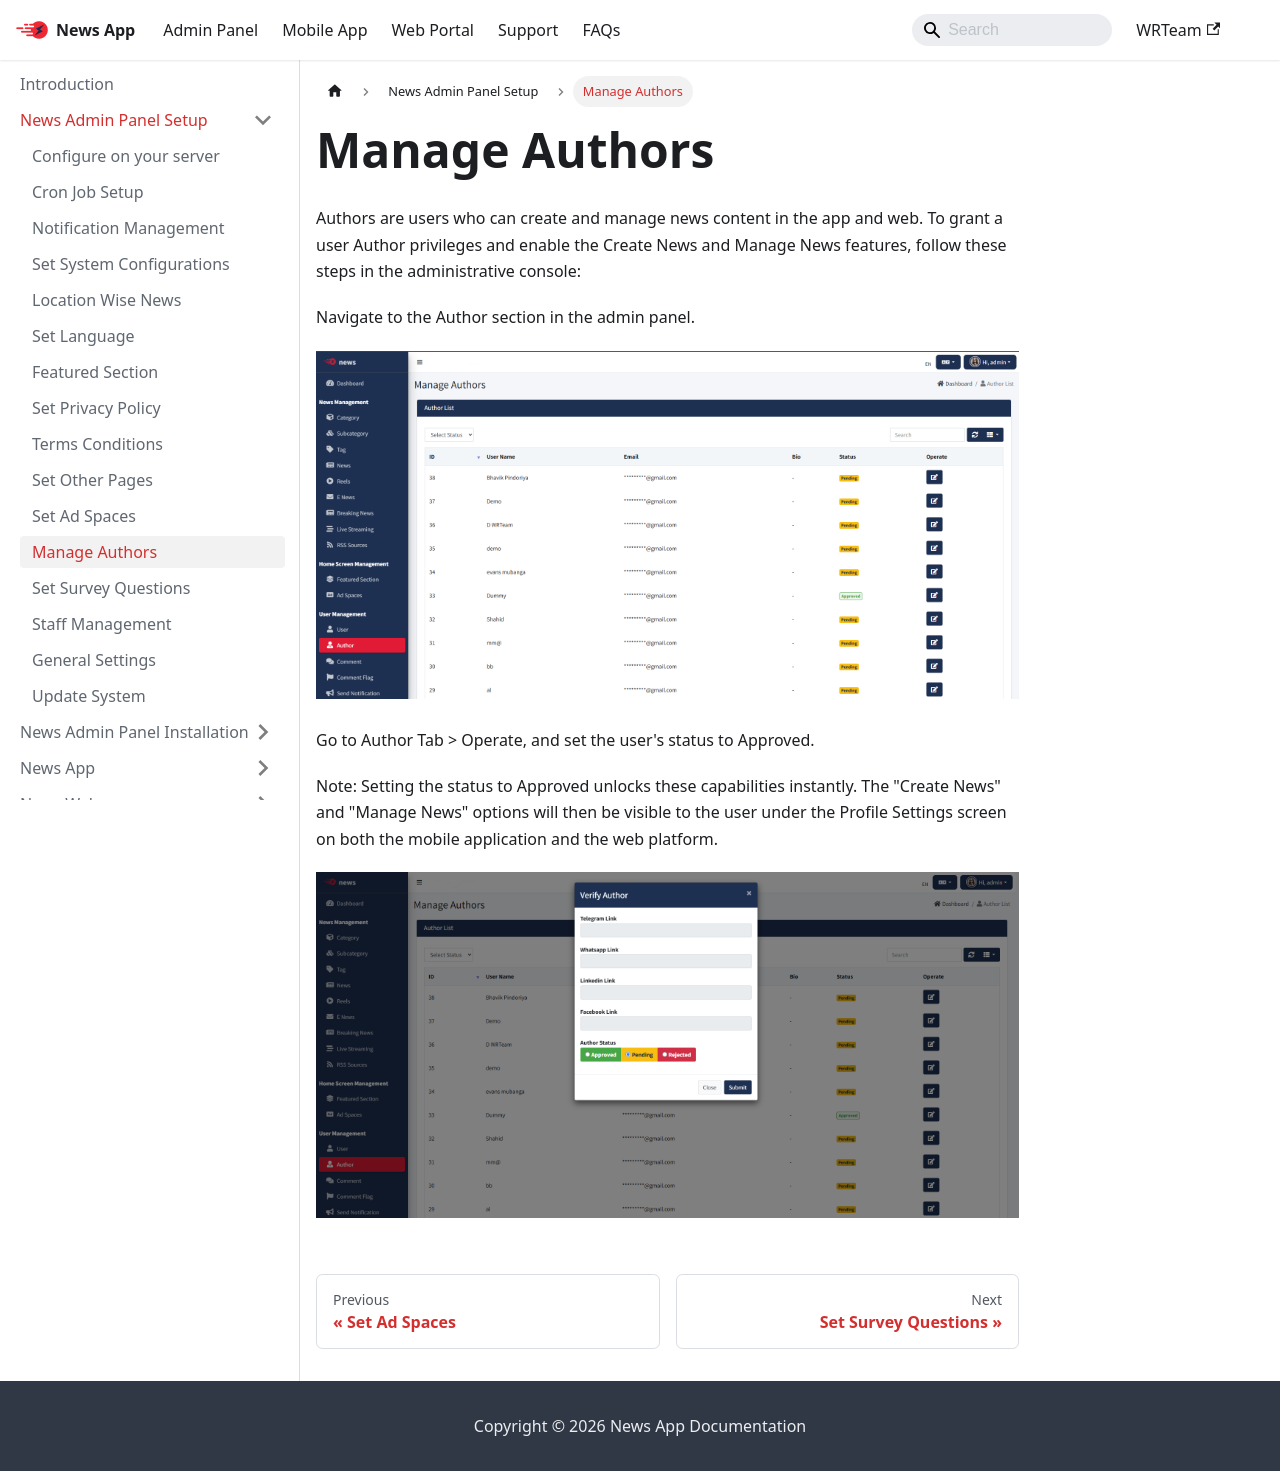

repository: WRTeam-in/news-doc · page: docs/admin/manage-news-access/index.html · generator: docusaurus

---
sidebar_position: 11
---

# Manage Authors

Authors are users who can create and manage news content in the app and web. To grant a user Author privileges and enable the Create News and Manage News features, follow these steps in the administrative console:

Navigate to the Author section in the admin panel.

[![Author Page](/images/panel/author-page.png)](/images/panel/author-page.png)

Go to Author Tab > Operate, and set the user's status to Approved.

Note: Setting the status to Approved unlocks these capabilities instantly. The "Create News" and "Manage News" options will then be visible to the user under the Profile Settings screen on both the mobile application and the web platform.

[![Author Status](/images/panel/author-status.png)](/images/panel/author-status.png)
